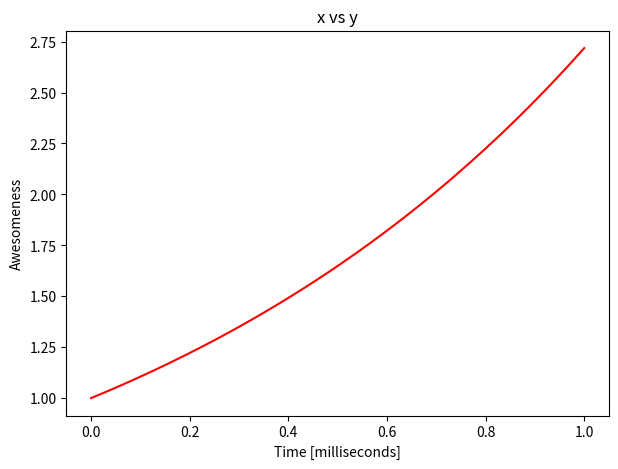

The script that saved this image:
import matplotlib.pyplot as plt
import numpy as np

x = np.linspace(0, 1, 100)

def exp_func(x):
    return np.exp(x)

y = exp_func(x)

plt.figure(figsize=(7, 5))
plt.plot(x, y, color='r')
plt.xlabel('Time [milliseconds]')
plt.ylabel('Awesomeness')
plt.title('x vs y')

plt.savefig('session_7_graph.pdf')
plt.show()